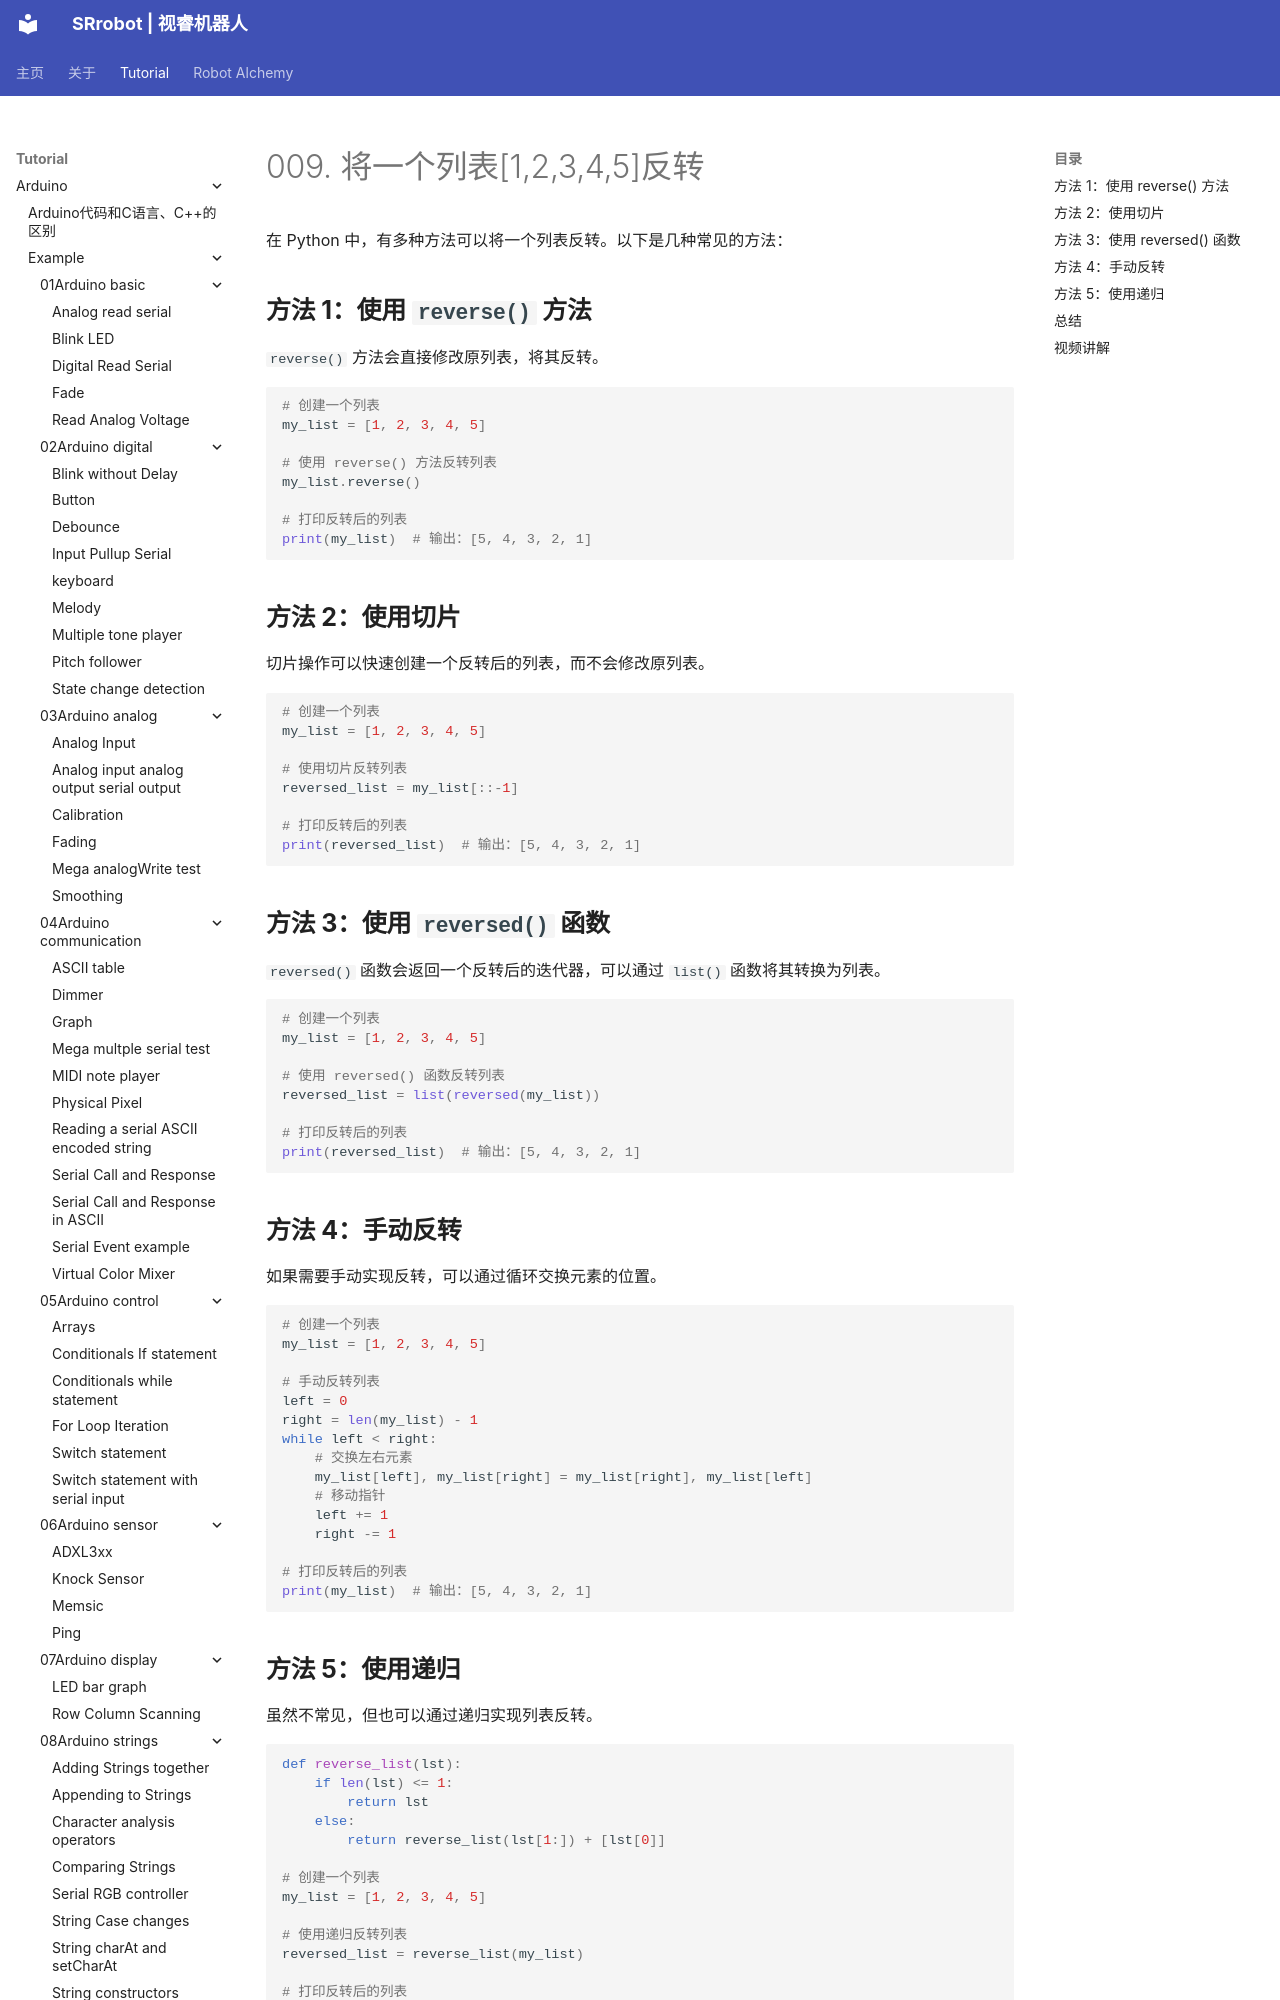

repository: SRrobot-ShiRui/Learning-Robotics-for-beginners · page: tutorial/Python/Exercise-answer/009/index.html · generator: mkdocs

# 009. 将一个列表\[1,2,3,4,5]反转
在 Python 中，有多种方法可以将一个列表反转。以下是几种常见的方法：

## **方法 1：使用 `reverse()` 方法**
`reverse()` 方法会直接修改原列表，将其反转。

```python
# 创建一个列表
my_list = [1, 2, 3, 4, 5]

# 使用 reverse() 方法反转列表
my_list.reverse()

# 打印反转后的列表
print(my_list)  # 输出：[5, 4, 3, 2, 1]
```
